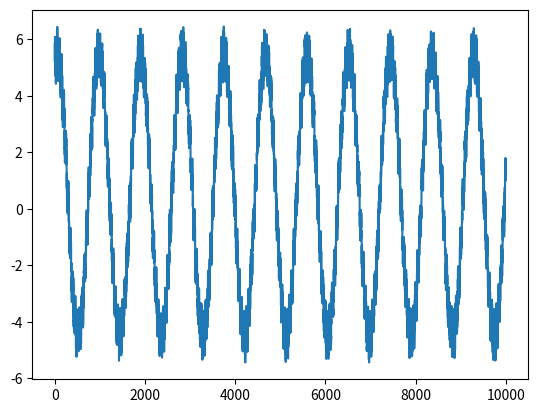

The script that saved this image:
import numpy as np
import matplotlib.pyplot as plt
pi =np.pi
fs = 10000
ts = 1/fs
t = np.arange(0, 1-ts, step=ts)
# signal parameters
A = 5      # amplitude
f0 = 10.834095034955    # frequency
phi = -pi/8 # phase
signal = A*np.cos(2*pi*f0*t + phi)+0.5*np.cos(2*pi*200.234*t + phi)+np.random.rand(len(t))
# DTFT evaluated at f = f0
dtft_tone = np.exp(-2j*pi*f0*t)
dtft_f0 = (1/len(t))*sum(signal * dtft_tone)
# estimate parameters
A_est = 2*abs(dtft_f0)   # 4.0
phi_est = np.angle(dtft_f0) # -0.3927 == -pi/8
print(phi_est/phi, A_est/A)
plt.plot(signal)
plt.show()